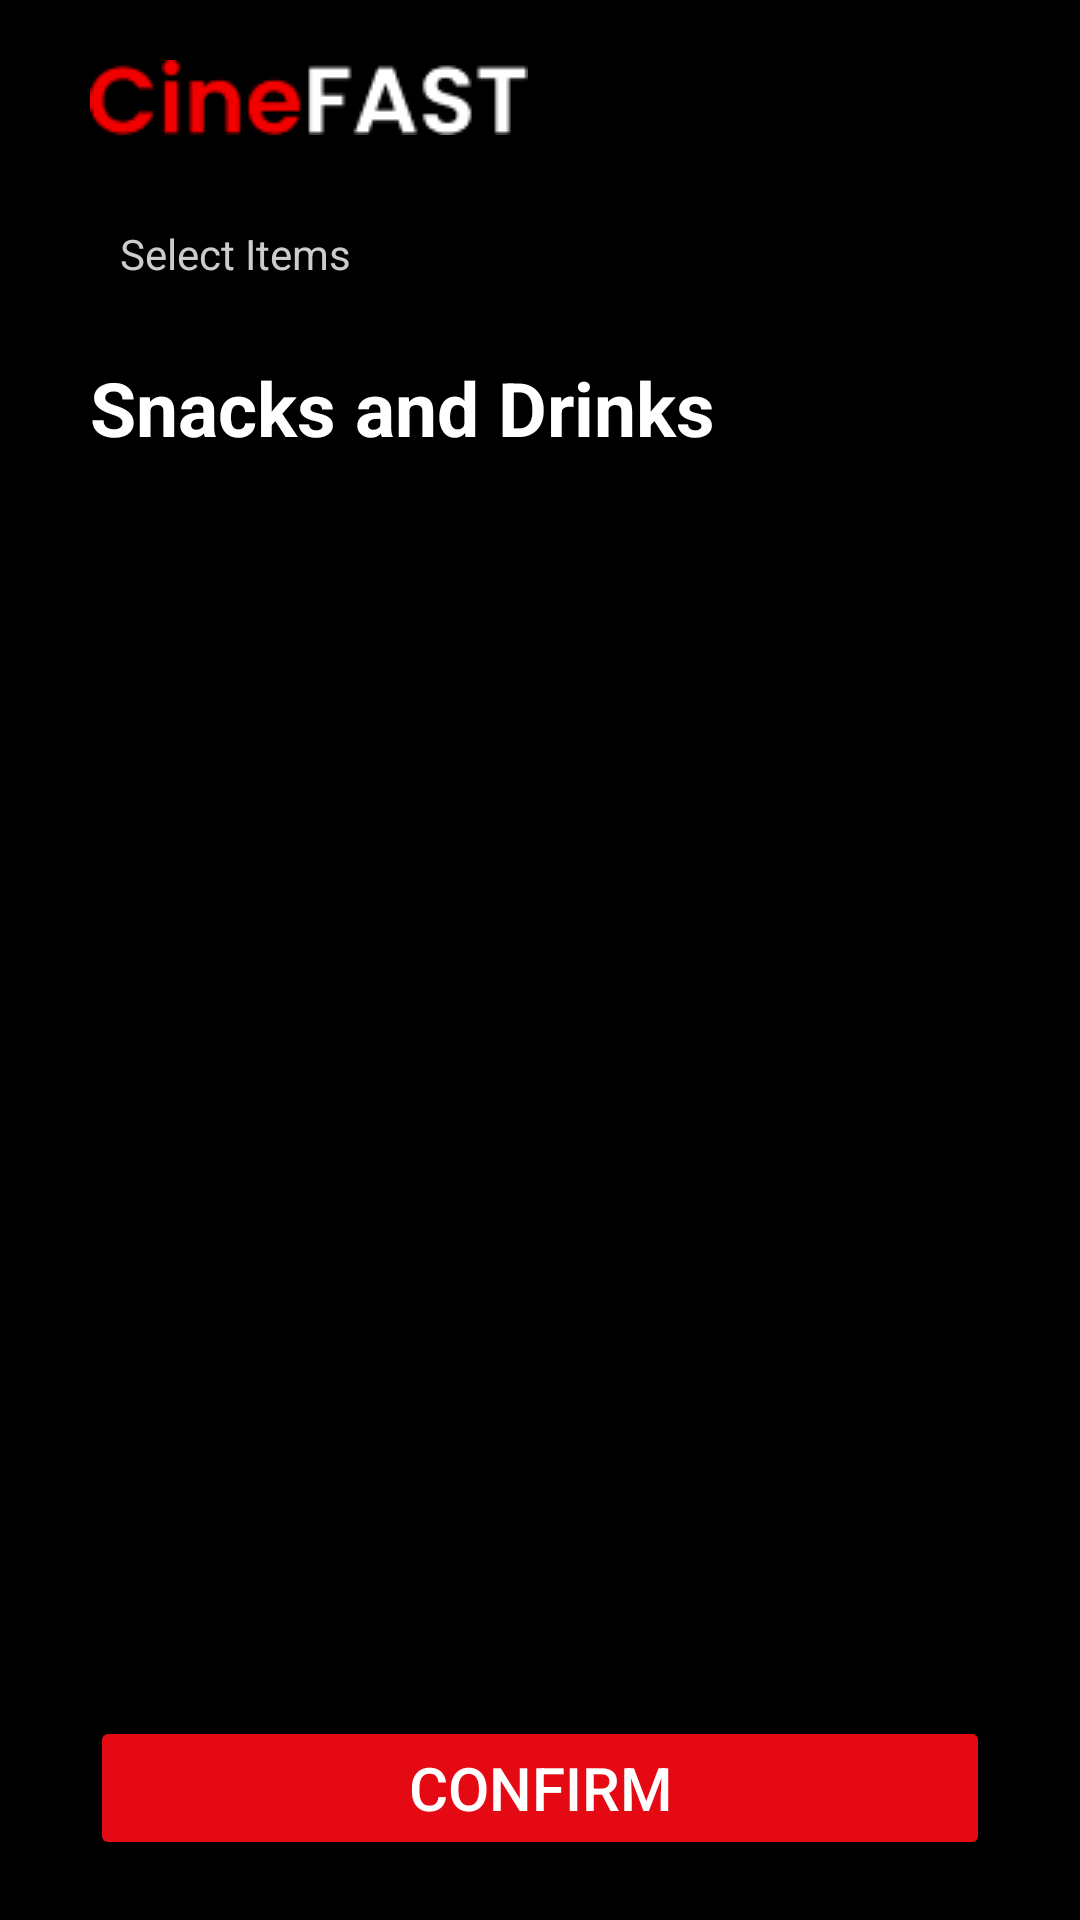

Write the Android layout XML for this screen, with the resource values it uses.
<!-- AndroidManifest.xml: application theme Theme.CineFast -->
<!-- res/layout/fragment_snacks.xml -->
<?xml version="1.0" encoding="utf-8"?>
<LinearLayout xmlns:android="http://schemas.android.com/apk/res/android"
    xmlns:app="http://schemas.android.com/apk/res-auto"
    android:layout_width="match_parent"
    android:layout_height="match_parent"
    android:orientation="vertical"
    android:background="@color/black">

    <ImageView
        android:layout_width="wrap_content"
        android:layout_height="wrap_content"
        android:layout_marginStart="30dp"
        android:layout_marginTop="20dp"
        android:src="@drawable/title"
        android:contentDescription="@string/logo" />

    <TextView
        android:layout_width="wrap_content"
        android:layout_height="wrap_content"
        android:layout_marginStart="40dp"
        android:layout_marginTop="30dp"
        android:text="@string/items"
        android:textColor="@color/gray" />

    <TextView
        android:layout_width="match_parent"
        android:layout_height="wrap_content"
        android:layout_marginStart="30dp"
        android:layout_marginTop="25dp"
        android:layout_marginBottom="10dp"
        android:text="@string/menu"
        android:textColor="@color/white"
        android:textStyle="bold"
        android:textSize="25sp" />

    <ListView
        android:id="@+id/snacks_list"
        android:layout_width="match_parent"
        android:layout_height="0dp"
        android:layout_weight="1"
        android:layout_marginStart="30dp"
        android:layout_marginEnd="30dp"
        android:divider="@android:color/transparent"
        android:dividerHeight="20dp"
        android:scrollbars="none"/>

    <LinearLayout
        android:layout_width="match_parent"
        android:layout_height="wrap_content"
        android:orientation="horizontal"
        android:layout_marginTop="10dp"
        android:layout_marginBottom="20dp"
        android:gravity="center">

        <Button
            android:id="@+id/onSubmit"
            android:layout_width="match_parent"
            android:layout_height="wrap_content"
            android:layout_marginStart="30dp"
            android:layout_marginEnd="30dp"
            android:paddingTop="10dp"
            android:paddingBottom="10dp"
            android:text="@string/confirm"
            android:backgroundTint="@color/red"
            android:textColor="@color/white"
            android:textSize="20sp"
            app:shapeAppearanceOverlay="@style/RoundedCornersButton" />
    </LinearLayout>
</LinearLayout>
<!-- resources referenced by this layout -->
<resources>
  <color name="black">#FF000000</color>
  <color name="gray">#CCCCCC</color>
  <color name="red">#E50914</color>
  <color name="white">#FFFFFFFF</color>
  <!-- drawable title: png bitmap (drawable, 1810 bytes) -->
  <string name="confirm">Confirm</string>
  <string name="items">Select Items</string>
  <string name="logo">CineFast Logo</string>
  <string name="menu">Snacks and Drinks</string>
  <style name="RoundedCornersButton">
          <item name="cornerSize">5dp</item>
      </style>
  <style name="Theme.CineFast" parent="Base.Theme.CineFast" />
  <style name="Base.Theme.CineFast" parent="Theme.Material3.DayNight.NoActionBar">
          
          
      </style>
</resources>
